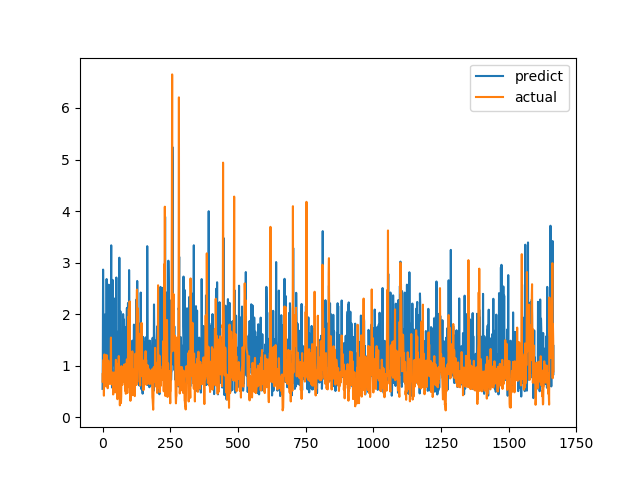

The table this chart was drawn from, first rows:
predict, actual
0.5509, 0.6915
1.104, 0.8558
2.864, 0.7094
1.937, 1.015
1.148, 1.116
1.341, 0.4183
0.6175, 1.002
1.259, 1.219
1.992, 1.143
1.308, 0.6528
1.117, 0.6747
1.205, 0.601
0.8008, 0.6695
1.004, 0.6538
0.7426, 0.7814
2.681, 1.206
1.088, 0.8469
0.9974, 0.8286
1.173, 0.6482
1.649, 0.5624
1.002, 0.7183
0.9583, 1.1
1.018, 0.9542
2.571, 0.729
1.284, 0.6694
1.05, 0.8631
1.206, 0.6465
0.669, 0.8223
0.6726, 0.9236
1.483, 0.8301
1.079, 1.067
2.476, 1.546
3.335, 0.6827
0.6977, 0.6386
1.131, 0.6464
0.5767, 0.6881
1.143, 0.7274
2.665, 0.65
1.559, 0.8694
1.536, 0.4409
1.347, 0.4519
1.011, 0.7575
1.068, 0.4952
2.304, 0.6851
0.8782, 0.7244
0.7297, 0.8654
0.9355, 0.74
0.6916, 0.8071
1.211, 0.8204
0.8832, 1.114
0.6091, 1.109
2.711, 0.4751
0.7511, 1.039
1.243, 0.9458
1.08, 0.7878
0.8355, 0.3505
0.5059, 0.9368
1.658, 0.9868
0.5646, 0.647
0.6921, 1.03
... 1,606 more rows
